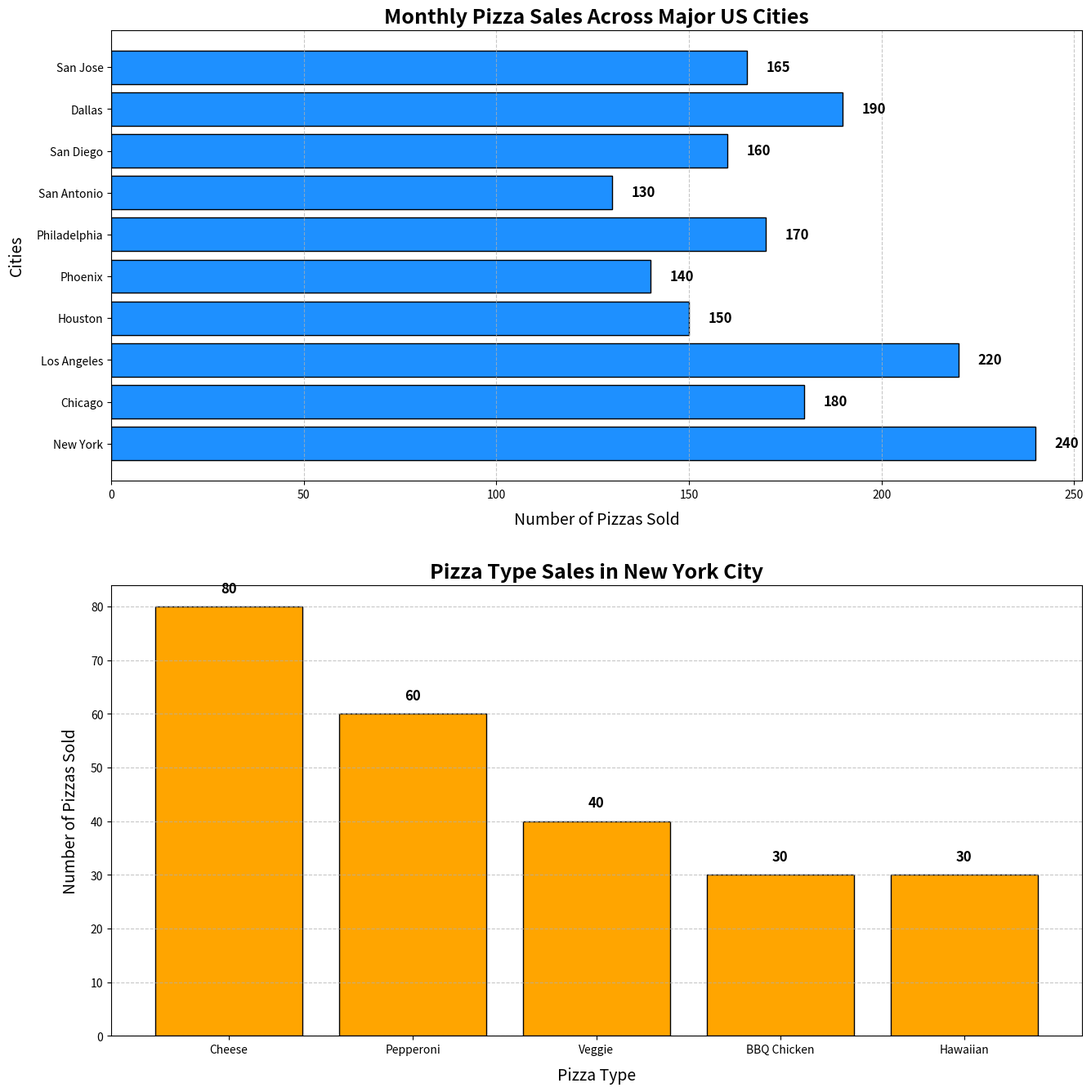

Recreate this plot in Python.
import matplotlib.pyplot as plt
import numpy as np

# Backstory: Analysis of Pizzas Sold in Different Cities
# Data represents the number of pizzas sold across different cities in a month.

# Cities and pizzas sold data
cities = ['New York', 'Chicago', 'Los Angeles', 'Houston', 'Phoenix', 'Philadelphia', 'San Antonio', 'San Diego', 'Dallas', 'San Jose']
pizzas_sold = [240, 180, 220, 150, 140, 170, 130, 160, 190, 165]

# Additional pizza data categorizing by type
types = ['Cheese', 'Pepperoni', 'Veggie', 'BBQ Chicken', 'Hawaiian']
type_data = {
    'New York': [80, 60, 40, 30, 30],
    'Chicago': [50, 40, 30, 30, 30],
    'Los Angeles': [70, 60, 40, 30, 20],
    'Houston': [40, 35, 25, 25, 25],
    'Phoenix': [30, 40, 25, 20, 25],
    'Philadelphia': [35, 35, 40, 30, 30],
    'San Antonio': [25, 40, 20, 20, 25],
    'San Diego': [40, 40, 40, 20, 20],
    'Dallas': [55, 50, 35, 30, 20],
    'San Jose': [35, 50, 25, 20, 35],
}

# Set up the figure and axis
fig, (ax1, ax2) = plt.subplots(2, 1, figsize=(14, 14))

# Bar chart for total pizzas sold in each city
bars1 = ax1.barh(cities, pizzas_sold, color='dodgerblue', edgecolor='black')

# Bar chart for pizza types in New York City as an example
bars2 = ax2.bar(types, type_data['New York'], color='orange', edgecolor='black')

# Title and Labels
ax1.set_title('Monthly Pizza Sales Across Major US Cities', fontsize=18, fontweight='bold')
ax1.set_xlabel('Number of Pizzas Sold', fontsize=14, labelpad=10)
ax1.set_ylabel('Cities', fontsize=14, labelpad=10)

ax2.set_title('Pizza Type Sales in New York City', fontsize=18, fontweight='bold')
ax2.set_xlabel('Pizza Type', fontsize=14, labelpad=10)
ax2.set_ylabel('Number of Pizzas Sold', fontsize=14, labelpad=10)

# Grid lines for readability
ax1.grid(axis='x', linestyle='--', alpha=0.7)
ax2.grid(axis='y', linestyle='--', alpha=0.7)

# Annotate total pizzas sold bars
for bar in bars1:
    width = bar.get_width()
    ax1.text(width + 5, bar.get_y() + bar.get_height() / 2, f'{width}', va='center', ha='left', fontsize=12, fontweight='bold')

# Annotate pizza types bars for New York City
for bar in bars2:
    height = bar.get_height()
    ax2.text(bar.get_x() + bar.get_width() / 2, height + 2, f'{height}', ha='center', va='bottom', fontsize=12, fontweight='bold')

# Customize the layout for better readability
plt.tight_layout(pad=3.0)

# Show the plot
plt.show()
